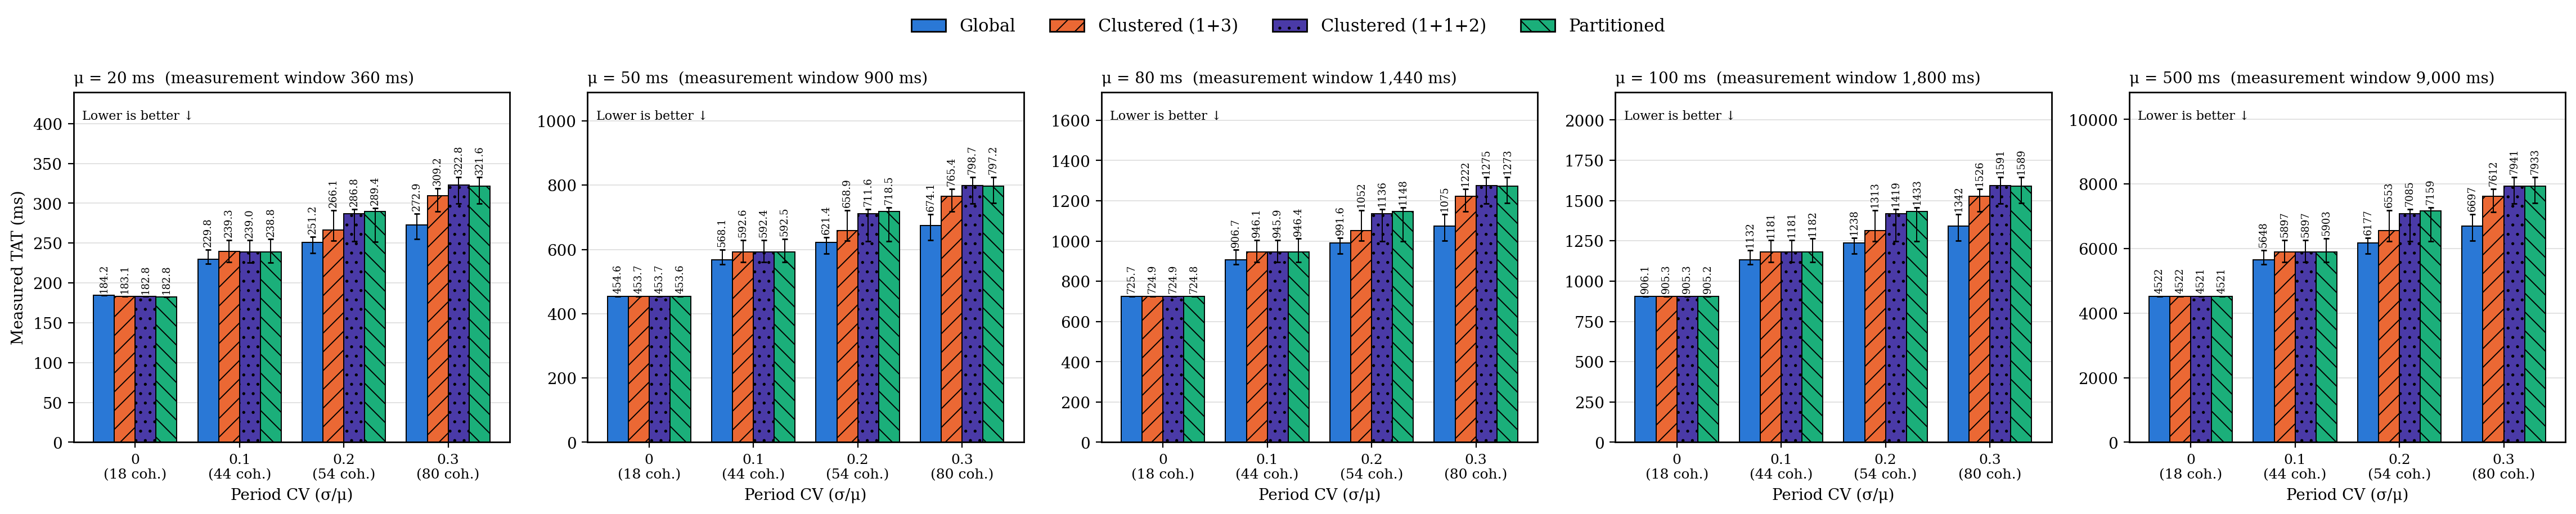

The table this chart was drawn from, first rows:
metric, mean_ms, cv, architecture, n, median_ms, q1_ms, q3_ms
TAT, 20, 0.000, g, 1, 184.2, 184.2, 184.2
TAT, 20, 0.100, g, 20, 229.8, 224.1, 241.9
TAT, 20, 0.200, g, 20, 251.2, 237.6, 257.9
TAT, 20, 0.300, g, 20, 272.9, 254.9, 287.1
TAT, 20, 0.000, c, 1, 183.1, 183.1, 183.1
TAT, 20, 0.100, c, 20, 239.3, 226.1, 253.5
TAT, 20, 0.200, c, 20, 266.1, 252.7, 291.2
TAT, 20, 0.300, c, 20, 309.2, 289.7, 318.6
TAT, 20, 0.000, c2, 1, 182.8, 182.8, 182.8
TAT, 20, 0.100, c2, 20, 239, 225.7, 253.4
TAT, 20, 0.200, c2, 20, 286.8, 252.2, 292.4
TAT, 20, 0.300, c2, 20, 322.8, 299.2, 332.8
TAT, 20, 0.000, p, 1, 182.8, 182.8, 182.8
TAT, 20, 0.100, p, 20, 238.8, 225.5, 254.8
TAT, 20, 0.200, p, 20, 289.4, 251.6, 294
TAT, 20, 0.300, p, 20, 321.6, 299.6, 332.5
TAT, 50, 0.000, g, 1, 454.6, 454.6, 454.6
TAT, 50, 0.100, g, 20, 568.1, 554.2, 598.7
TAT, 50, 0.200, g, 20, 621.4, 587.6, 637.4
TAT, 50, 0.300, g, 20, 674.1, 629, 710
TAT, 50, 0.000, c, 1, 453.7, 453.7, 453.7
TAT, 50, 0.100, c, 20, 592.6, 560.3, 628.4
TAT, 50, 0.200, c, 20, 658.9, 626.5, 721.6
TAT, 50, 0.300, c, 20, 765.4, 717.7, 788.7
TAT, 50, 0.000, c2, 1, 453.7, 453.7, 453.7
TAT, 50, 0.100, c2, 20, 592.4, 560.2, 628.9
TAT, 50, 0.200, c2, 20, 711.6, 626, 725.1
TAT, 50, 0.300, c2, 20, 798.7, 741.9, 825
TAT, 50, 0.000, p, 1, 453.6, 453.6, 453.6
TAT, 50, 0.100, p, 20, 592.5, 560, 633
TAT, 50, 0.200, p, 20, 718.5, 625.4, 730
TAT, 50, 0.300, p, 20, 797.2, 743.8, 824.7
TAT, 80, 0.000, g, 1, 725.7, 725.7, 725.7
TAT, 80, 0.100, g, 20, 906.7, 884.4, 955.6
TAT, 80, 0.200, g, 20, 991.6, 937.3, 1017
TAT, 80, 0.300, g, 20, 1075, 1002, 1133
TAT, 80, 0.000, c, 1, 724.9, 724.9, 724.9
TAT, 80, 0.100, c, 20, 946.1, 894.8, 1003
TAT, 80, 0.200, c, 20, 1052, 1000, 1152
TAT, 80, 0.300, c, 20, 1222, 1146, 1259
TAT, 80, 0.000, c2, 1, 724.9, 724.9, 724.9
TAT, 80, 0.100, c2, 20, 945.9, 894.7, 1005
TAT, 80, 0.200, c2, 20, 1136, 999.7, 1158
TAT, 80, 0.300, c2, 20, 1275, 1185, 1317
TAT, 80, 0.000, p, 1, 724.8, 724.8, 724.8
TAT, 80, 0.100, p, 20, 946.4, 894.6, 1011
TAT, 80, 0.200, p, 20, 1148, 999.2, 1166
TAT, 80, 0.300, p, 20, 1273, 1188, 1317
TAT, 100, 0.000, g, 1, 906.1, 906.1, 906.1
TAT, 100, 0.100, g, 20, 1132, 1104, 1193
TAT, 100, 0.200, g, 20, 1238, 1170, 1270
TAT, 100, 0.300, g, 20, 1342, 1251, 1415
TAT, 100, 0.000, c, 1, 905.3, 905.3, 905.3
TAT, 100, 0.100, c, 20, 1181, 1118, 1253
TAT, 100, 0.200, c, 20, 1313, 1249, 1438
TAT, 100, 0.300, c, 20, 1526, 1431, 1572
TAT, 100, 0.000, c2, 1, 905.3, 905.3, 905.3
TAT, 100, 0.100, c2, 20, 1181, 1117, 1255
TAT, 100, 0.200, c2, 20, 1419, 1249, 1446
TAT, 100, 0.300, c2, 20, 1591, 1480, 1645
... 20 more rows
